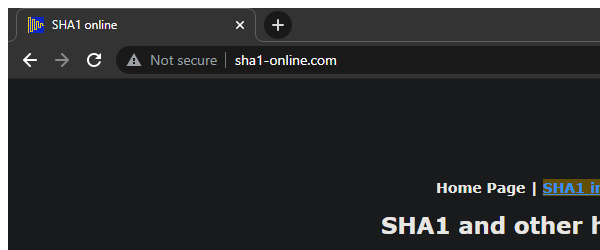
Task: Generate the Security Hash for each Client based on their
personal information
Workflow: ProcessWorkItem

Step 1 [try]: Attach Browser - SHA1 in window 'SHA1 online' (chrome.exe)

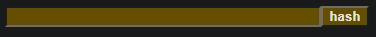
Step 2 [try]: type "[ClientID + "-" + ClientName + "-" + ClientCountry]" into the text box

Step 3: click on the text box 'hash' (no picture)

Step 4: get-text from the element (no picture)

Step 5 [try]: Attach Browser - ACME WI in window 'ACME System 1*' (chrome.exe) (no picture)

Step 6 [try]: type [HashGenerated.ToLower.Trim] into the text box 'newComment' (no picture)

Step 7: click on the link 'Completed' (no picture)

Step 8: click on the button 'Update Work Item' (no picture)

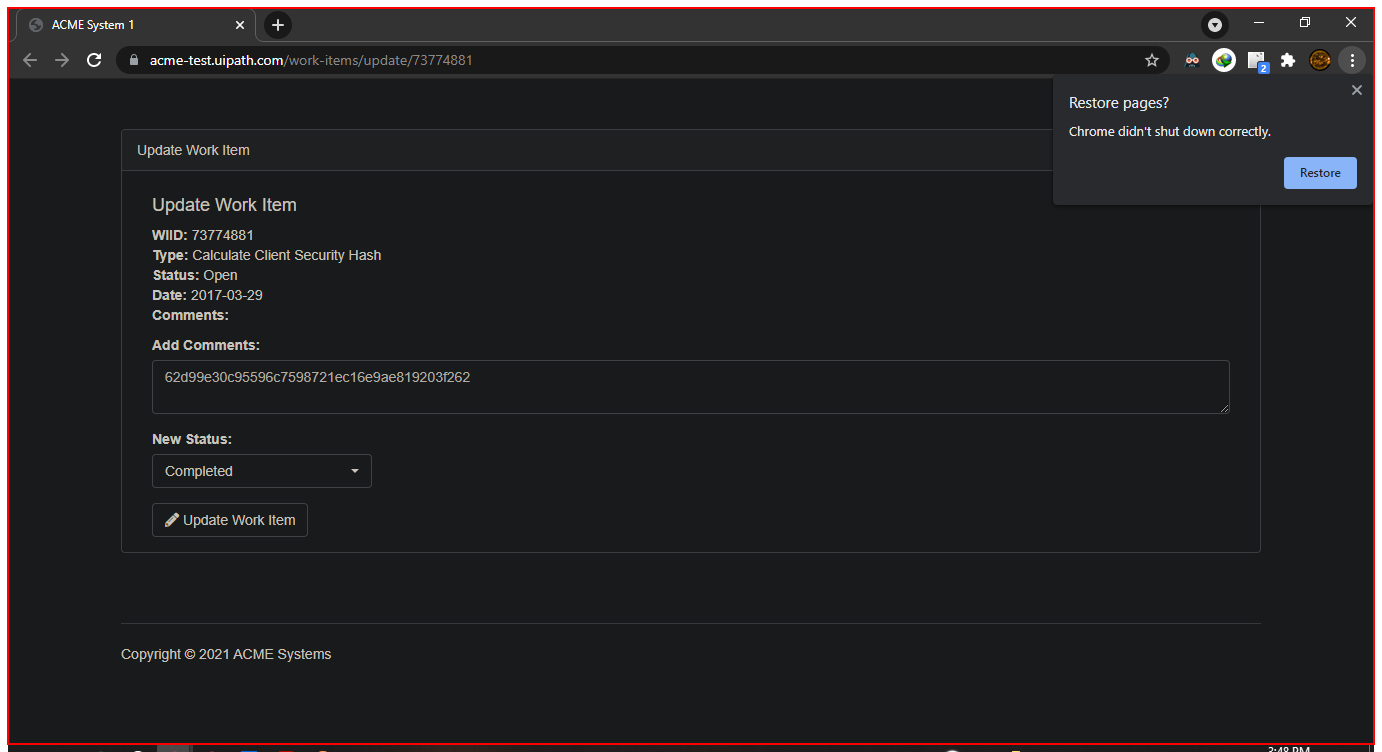
Step 9 [try]: Activate - ACME update WI in window 'ACME System 1*' (chrome.exe)